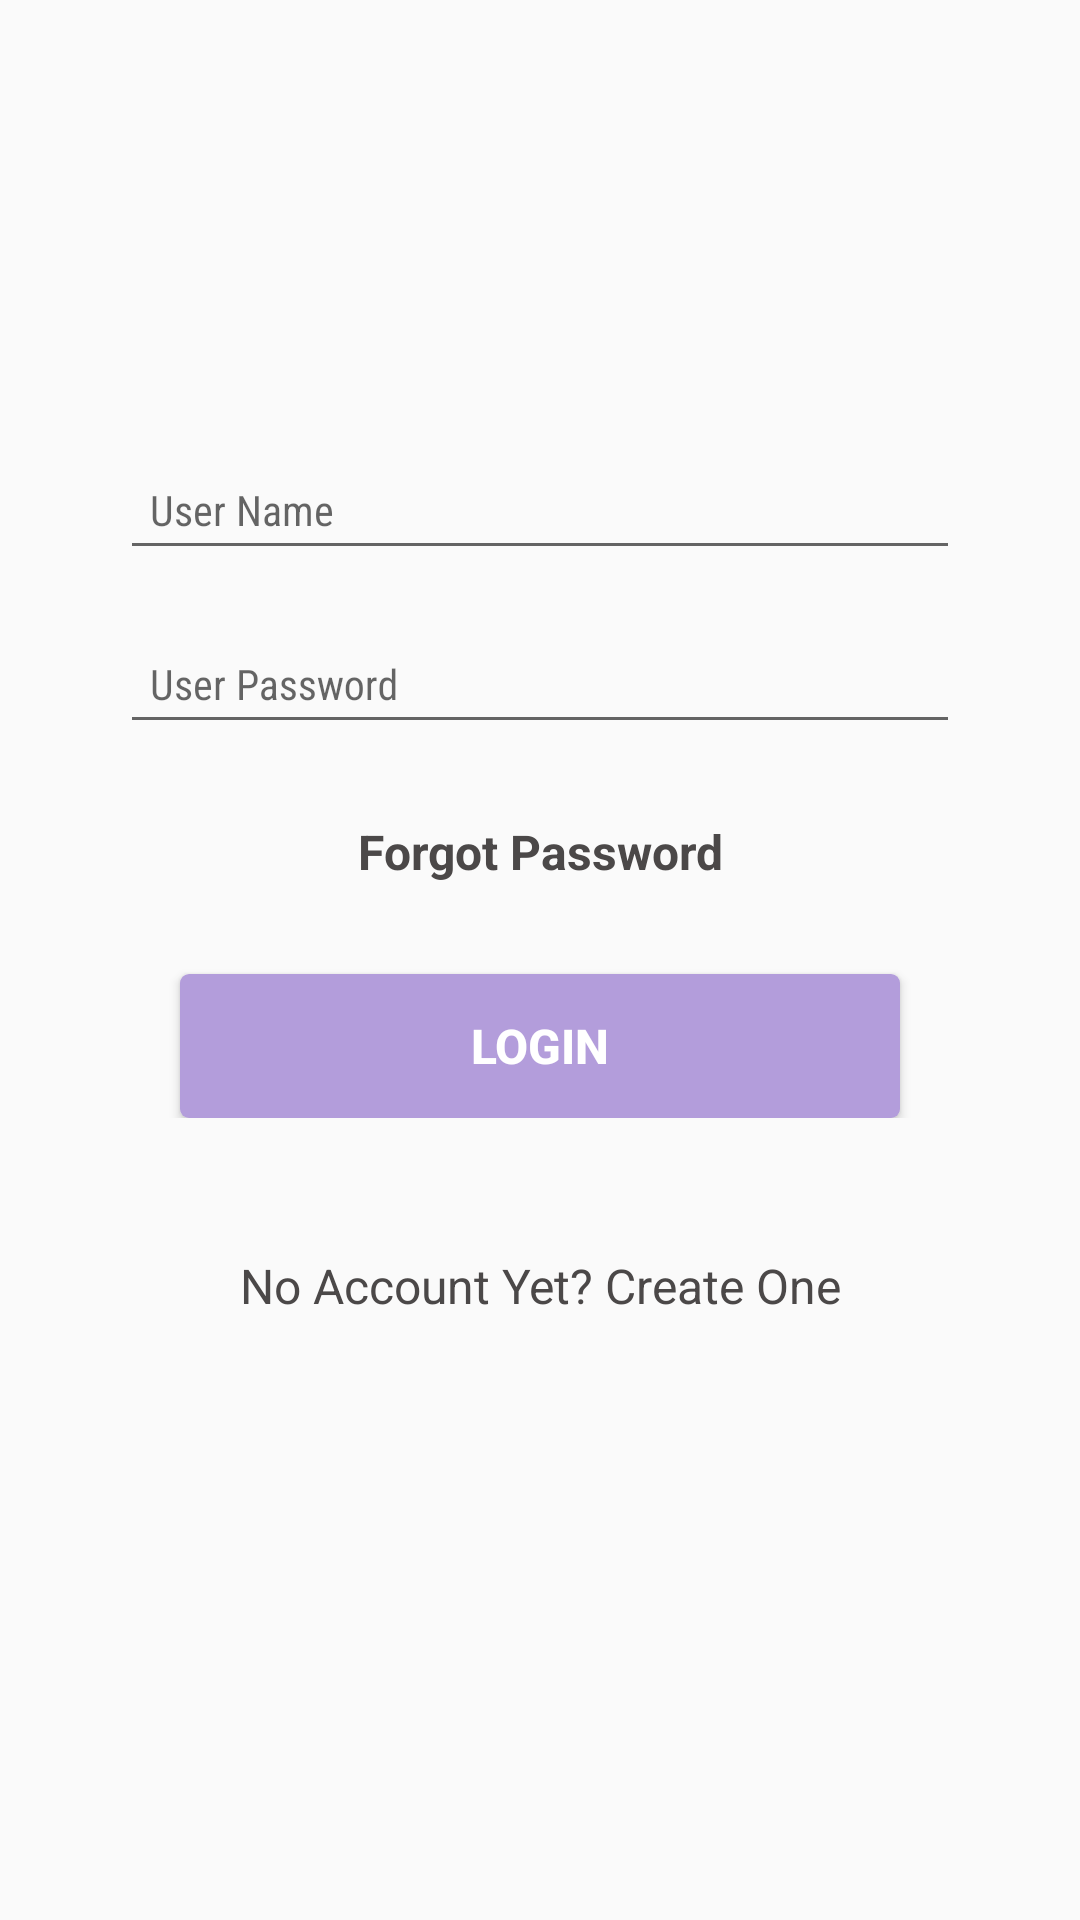

The Android layout XML behind this screen, and the referenced resources:
<!-- AndroidManifest.xml: application theme AppTheme -->
<!-- res/layout/fragment_login.xml -->
<?xml version="1.0" encoding="utf-8"?>
<ScrollView xmlns:android="http://schemas.android.com/apk/res/android"
android:layout_width="match_parent"
android:layout_height="match_parent"

android:fillViewport="true"
android:overScrollMode="never"
android:scrollbars="none">

<LinearLayout xmlns:android="http://schemas.android.com/apk/res/android"
    android:layout_width="match_parent"
    android:layout_height="wrap_content"
    android:clickable="true"
    android:fitsSystemWindows="true"
    android:orientation="vertical">


    <TextView
        android:id="@+id/title"
        android:layout_width="150dp"
        android:layout_height="50dp"
        android:layout_gravity="center"
        android:layout_marginTop="50dp"

        android:gravity="center"
        android:padding="15dp"
        android:textColor="#fff"
        android:textSize="25sp" />


    <LinearLayout
        android:id="@+id/fieldsContainer"
        android:layout_width="match_parent"
        android:layout_height="wrap_content"
        android:layout_margin="30dp"

        android:orientation="vertical"
        android:padding="10dp">


        <android.support.design.widget.TextInputLayout
            android:layout_width="match_parent"
            android:layout_height="wrap_content">

            <EditText
                android:id="@+id/editTextEmail"
                android:layout_width="match_parent"
                android:layout_height="match_parent"
                android:layout_below="@+id/app_bar"
                android:layout_gravity="center_horizontal"
                android:hint="User Name"
                android:fontFamily="sans-serif-condensed"
                android:imeOptions="actionNext"
                android:textSize="14dp"
                android:nextFocusDown="@+id/editTextPassword"
                android:padding="10dp"
                android:singleLine="true" />

        </android.support.design.widget.TextInputLayout>


        <android.support.design.widget.TextInputLayout
            android:layout_width="match_parent"
            android:layout_height="wrap_content"
            android:layout_marginTop="8dp" >

            <EditText
                android:id="@+id/editTextPassword"
                android:layout_width="match_parent"
                android:layout_height="wrap_content"
                android:layout_below="@+id/editText"
                android:layout_gravity="center_horizontal"
                android:layout_marginBottom="15dp"
                android:ems="10"
                android:textSize="14dp"
                android:fontFamily="sans-serif-condensed"
                android:hint="User Password"
                android:imeOptions="actionDone"
                android:inputType="textPassword"
                android:padding="10dp"
                android:singleLine="true" />

        </android.support.design.widget.TextInputLayout>


        <TextView
            android:id="@+id/forgotPasswordTextView"
            android:layout_width="wrap_content"
            android:layout_height="wrap_content"
            android:layout_gravity="center_horizontal"
            android:layout_marginTop="10dp"
            android:gravity="center"
            android:text="Forgot Password"
            android:textColor="#4b4848"
            android:textSize="16dp"
            android:textStyle="bold"/>

        <Button
            android:id="@+id/signin"
            android:layout_width="240dp"
            android:layout_height="wrap_content"
            android:layout_centerHorizontal="true"
            android:layout_gravity="center"
            android:layout_marginTop="30dp"
            android:background="@drawable/customshape_button"
            android:padding="10dp"
            android:textSize="16dp"
            android:text="Login"
            android:textColor="#fff"
            android:textStyle="bold" />


    </LinearLayout>


    <View
        android:layout_width="match_parent"
        android:layout_height="0dp"
        android:layout_weight="0" />

    <TextView
        android:id="@+id/textViewSignUp"
        android:layout_width="wrap_content"
        android:layout_height="wrap_content"
        android:layout_gravity="center_horizontal"
        android:layout_marginBottom="50dp"
        android:gravity="center"
        android:padding="5dp"
        android:text="No Account Yet? Create One"
        android:textColor="#4b4848"
        android:textSize="16dp" />

    <View
        android:layout_width="match_parent"
        android:layout_height="0dp"
        android:layout_weight="1" />


</LinearLayout>
</ScrollView>
<!-- resources referenced by this layout -->
<resources>
  <!-- drawable customshape_button (drawable) -->
  <?xml version="1.0" encoding="utf-8"?>
  <layer-list xmlns:android="http://schemas.android.com/apk/res/android" >
  
      
      <item>
          <shape android:shape="rectangle">
              <size
                  android:width="100dp"
                  android:height="40dp" />
              <corners
                  android:topLeftRadius="3dp"
                  android:topRightRadius="3dp"
                  android:bottomLeftRadius="3dp"
                  android:bottomRightRadius="3dp"
                  >
              </corners>
  
              <solid android:color="@color/colorPrimaryDark" />
          </shape>
      </item>
  
  </layer-list>
  <style name="AppTheme" parent="Theme.AppCompat.Light.DarkActionBar">
          
          <item name="colorPrimary">@color/colorPrimary</item>
          <item name="colorPrimaryDark">@color/colorPrimaryDark</item>
          <item name="colorAccent">@color/colorAccent</item>
      </style>
  <color name="colorPrimaryDark">#b39ddb</color>
  <color name="colorPrimary">#652B91</color>
  <color name="colorAccent">#FF4081</color>
</resources>
